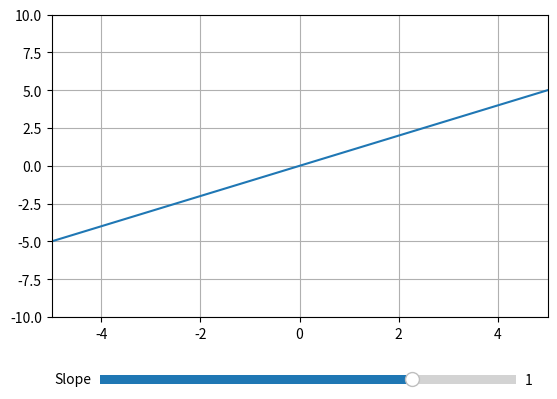

Write Python code to recreate this figure.
import numpy as np
import matplotlib.pyplot as plt
from matplotlib.widgets import Slider

x = np.linspace(-5, 5, 300)
slope = 1.0

fig, ax = plt.subplots()
fig.subplots_adjust(bottom=0.25)

line, = ax.plot(x, pow(x, slope))
ax.set_xlim(-5, 5)
ax.set_ylim(-10, 10)
ax.grid(True)

slider_ax = fig.add_axes((0.2, 0.1, 0.65, 0.04))
slider = Slider(slider_ax, "Slope", -2.0, 2.0, valinit=slope)

def update(value):
    line.set_ydata(value * x)
    fig.canvas.draw_idle()

slider.on_changed(update)
plt.show()
